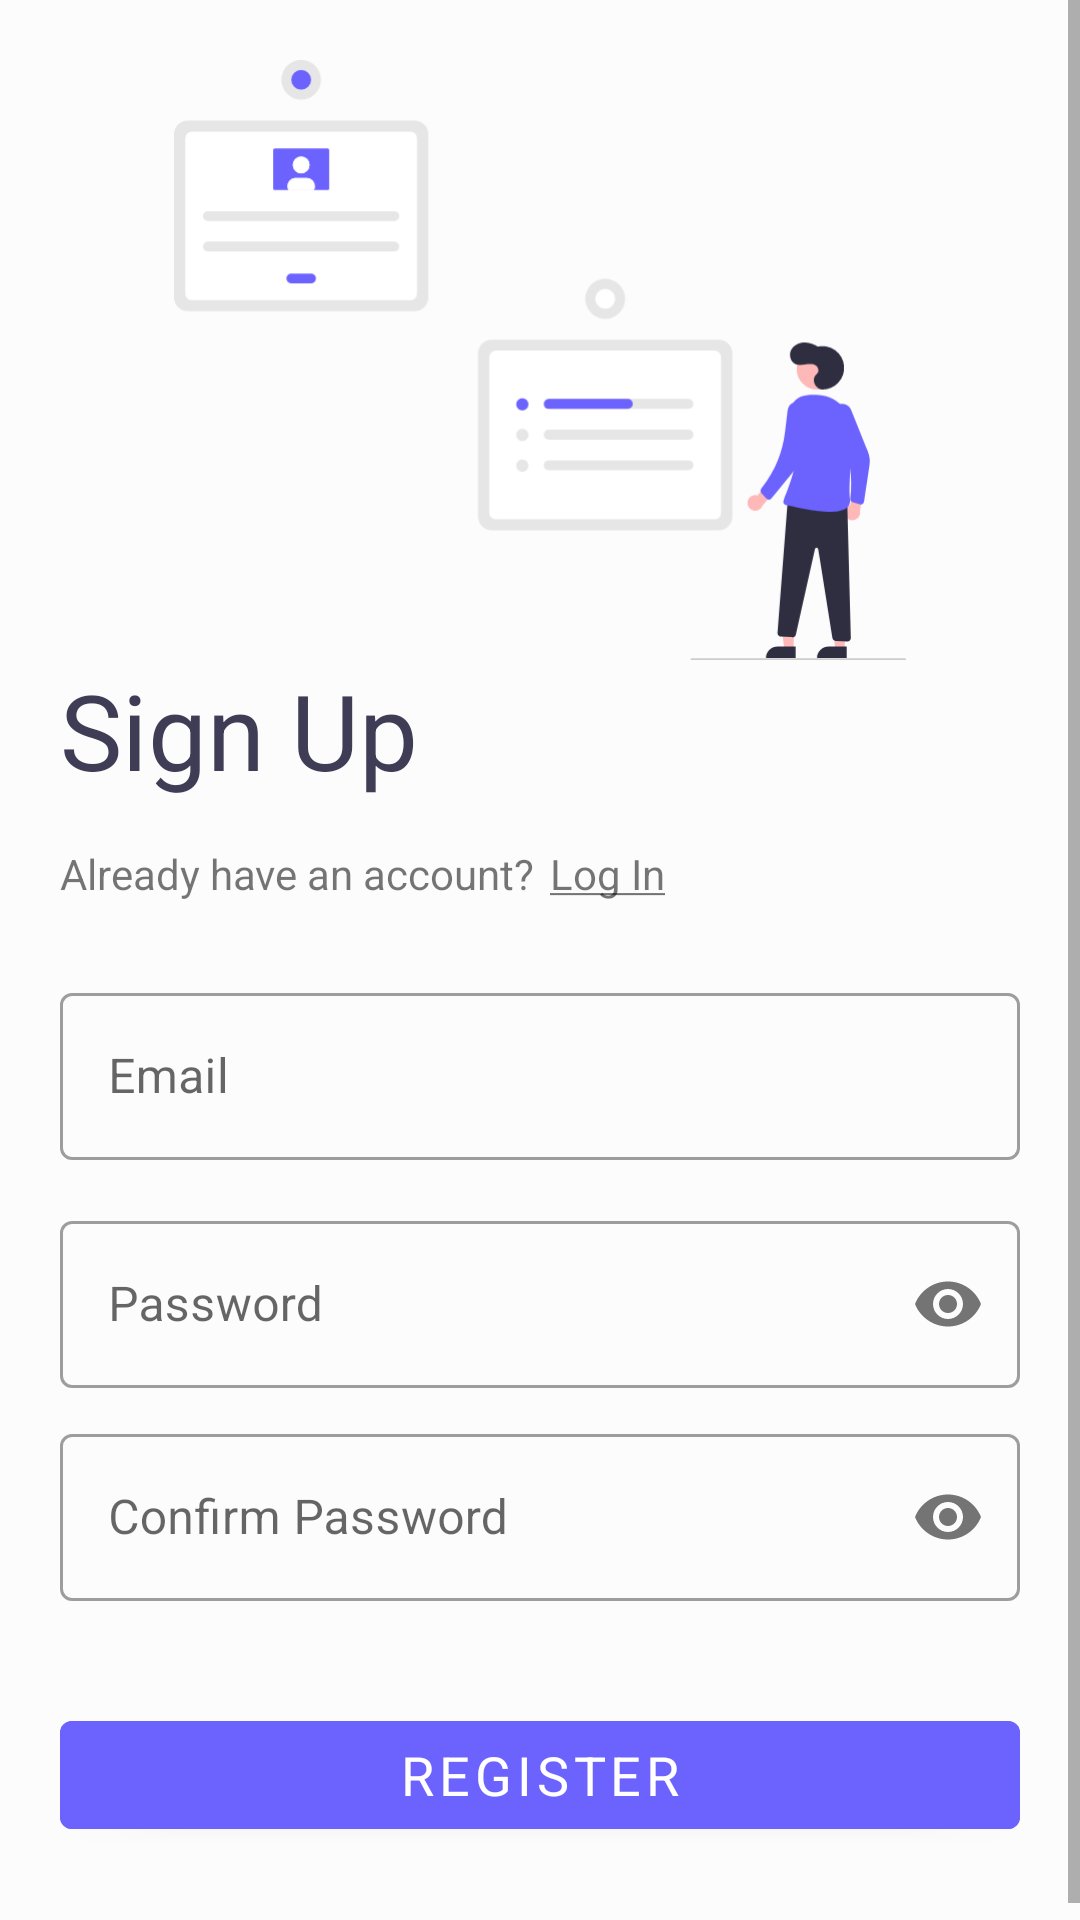

Produce the Android XML layout that renders to this screen, including the resource entries it uses.
<!-- AndroidManifest.xml: application theme Theme.FileTransfer -->
<!-- res/layout/activity_sign_up.xml -->
<?xml version="1.0" encoding="utf-8"?>
<ScrollView xmlns:android="http://schemas.android.com/apk/res/android"
    xmlns:app="http://schemas.android.com/apk/res-auto"
    xmlns:tools="http://schemas.android.com/tools"
    android:layout_width="match_parent"
    android:layout_height="match_parent"
    android:fitsSystemWindows="true"
    android:background="@color/bgcolor">

    <RelativeLayout
        android:layout_width="match_parent"
        android:layout_height="wrap_content"
        android:padding="20dp"
        tools:context=".SignUpActivity">

        <ImageView
            android:id="@+id/svg"
            android:layout_width="wrap_content"
            android:layout_height="200dp"
            android:contentDescription="@string/todo"
            android:src="@drawable/sign_up_svg" />

        <TextView
            android:id="@+id/signUp"
            android:layout_width="wrap_content"
            android:layout_height="wrap_content"
            android:layout_below="@id/svg"

            android:text="@string/sign_up"
            android:textColor="@color/light_black"
            android:textSize="35sp" />

        <LinearLayout
            android:id="@+id/linear"
            android:layout_width="match_parent"
            android:layout_height="wrap_content"
            android:layout_below="@id/signUp"
            android:layout_marginVertical="15dp"
            android:orientation="horizontal">

            <TextView
                android:id="@+id/notify"
                android:layout_width="wrap_content"
                android:layout_height="wrap_content"
                android:text="Already have an account?" />

            <TextView
                android:id="@+id/loginBtn"
                android:layout_width="wrap_content"
                android:layout_height="wrap_content"
                android:layout_marginStart="5dp"
                android:text="@string/log_in_underline" />
        </LinearLayout>


        <LinearLayout
            android:id="@+id/otp_container"
            android:layout_width="match_parent"
            android:layout_height="wrap_content"
            android:layout_below="@id/linear"
            android:gravity="center"
            android:orientation="vertical"
            android:visibility="gone">

            <com.google.android.material.textfield.TextInputLayout
                android:id="@+id/otpLayout"
                style="@style/Widget.MaterialComponents.TextInputLayout.OutlinedBox"
                android:layout_width="match_parent"
                android:layout_height="wrap_content"
                android:layout_marginVertical="5dp"
                android:layout_marginTop="50dp"
                app:endIconCheckable="true">

                <com.google.android.material.textfield.TextInputEditText
                    android:id="@+id/otp"
                    android:layout_width="match_parent"
                    android:layout_height="wrap_content"
                    android:hint="@string/enter_otp"
                    android:inputType="number" />
            </com.google.android.material.textfield.TextInputLayout>

            <TextView
                android:id="@+id/otp_warning"
                android:layout_width="match_parent"
                android:layout_height="wrap_content"
                android:layout_below="@id/linear"
                android:layout_marginVertical="5dp" />

            <com.google.android.material.button.MaterialButton
                android:id="@+id/register"
                android:layout_width="match_parent"
                android:layout_height="wrap_content"
                android:layout_marginVertical="10dp"
                android:backgroundTint="@color/purple_500"
                android:text="@string/register"
                android:textSize="18sp" />
        </LinearLayout>

        <LinearLayout
            android:id="@+id/registration_container"
            android:layout_width="match_parent"
            android:layout_height="wrap_content"
            android:layout_below="@id/linear"
            android:orientation="vertical">

            <com.google.android.material.textfield.TextInputLayout
                style="@style/Widget.MaterialComponents.TextInputLayout.OutlinedBox"
                android:layout_width="match_parent"
                android:layout_height="wrap_content"
                android:layout_marginVertical="10dp"
                android:layout_marginTop="50dp"
                app:endIconCheckable="true">

                <com.google.android.material.textfield.TextInputEditText
                    android:id="@+id/email"
                    android:layout_width="match_parent"
                    android:layout_height="wrap_content"
                    android:hint="Email"
                    android:inputType="textEmailAddress" />
            </com.google.android.material.textfield.TextInputLayout>


            <com.google.android.material.textfield.TextInputLayout
                android:id="@+id/pass1Layout"
                style="@style/Widget.MaterialComponents.TextInputLayout.OutlinedBox"
                android:layout_width="match_parent"
                android:layout_height="wrap_content"
                android:layout_marginVertical="5dp"
                app:passwordToggleEnabled="true">

                <com.google.android.material.textfield.TextInputEditText
                    android:id="@+id/password1"
                    android:layout_width="match_parent"
                    android:layout_height="wrap_content"
                    android:hint="@string/password"
                    android:inputType="textPassword" />
            </com.google.android.material.textfield.TextInputLayout>

            <com.google.android.material.textfield.TextInputLayout
                android:id="@+id/pass2Layout"
                style="@style/Widget.MaterialComponents.TextInputLayout.OutlinedBox"
                android:layout_width="match_parent"
                android:layout_height="wrap_content"
                android:layout_marginVertical="5dp"
                app:passwordToggleEnabled="true">

                <com.google.android.material.textfield.TextInputEditText

                    android:id="@+id/password2"
                    android:layout_width="match_parent"
                    android:layout_height="wrap_content"
                    android:hint="@string/confirm_password"
                    android:inputType="textPassword" />
            </com.google.android.material.textfield.TextInputLayout>

            <TextView
                android:id="@+id/warning"
                android:layout_width="match_parent"
                android:layout_height="wrap_content"
                android:layout_below="@id/linear" />

            <com.google.android.material.button.MaterialButton
                android:id="@+id/getOtp"
                android:layout_width="match_parent"
                android:layout_height="wrap_content"
                android:layout_marginVertical="10dp"
                android:backgroundTint="@color/purple_500"
                android:text="@string/register"
                android:textSize="18sp" />
        </LinearLayout>

    </RelativeLayout>
</ScrollView>
<!-- resources referenced by this layout -->
<resources>
  <color name="bgcolor">#FCFCFC</color>
  <color name="light_black">#FF3F3D56</color>
  <color name="purple_500">#FF6C63FF</color>
  <!-- drawable sign_up_svg: vector/xml drawable (drawable, 7349 chars, omitted) -->
  <string name="confirm_password">Confirm Password</string>
  <string name="enter_otp">Enter OTP</string>
  <string name="log_in_underline"><u>Log In</u></string>
  <string name="password">Password</string>
  <string name="register">Register</string>
  <string name="sign_up">Sign Up</string>
  <string name="todo">TODO</string>
  <style name="Theme.FileTransfer" parent="Theme.MaterialComponents.DayNight.DarkActionBar">
          
          <item name="colorPrimary">@color/purple_500</item>
          <item name="colorPrimaryVariant">@color/purple_700</item>
          <item name="colorOnPrimary">@color/white</item>
          
          <item name="colorSecondary">@color/teal_200</item>
          <item name="colorSecondaryVariant">@color/teal_700</item>
          <item name="colorOnSecondary">@color/black</item>
          
          <item name="android:statusBarColor" tools:targetApi="l">?attr/colorPrimaryVariant</item>
          <item name="fontFamily">@font/raleway</item>
          
      </style>
  <color name="purple_700">#FF4c45b3</color>
  <color name="white">#FFFFFFFF</color>
  <color name="teal_200">#FF03DAC5</color>
  <color name="teal_700">#FF018786</color>
  <color name="black">#FF000000</color>
</resources>
